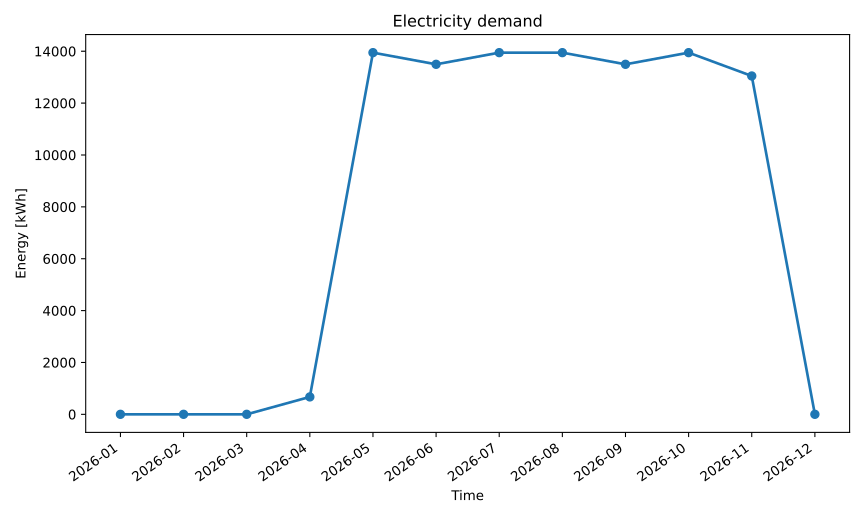

The data file committed next to this chart (first rows):
series_id, label, x, y
electricity_kwh, Electricity Kwh, 2026-01, 0.0
electricity_kwh, Electricity Kwh, 2026-02, 0.0
electricity_kwh, Electricity Kwh, 2026-03, 0.0
electricity_kwh, Electricity Kwh, 2026-04, 670.8
electricity_kwh, Electricity Kwh, 2026-05, 13946
electricity_kwh, Electricity Kwh, 2026-06, 13496
electricity_kwh, Electricity Kwh, 2026-07, 13946
electricity_kwh, Electricity Kwh, 2026-08, 13946
electricity_kwh, Electricity Kwh, 2026-09, 13496
electricity_kwh, Electricity Kwh, 2026-10, 13946
electricity_kwh, Electricity Kwh, 2026-11, 13046
electricity_kwh, Electricity Kwh, 2026-12, 0.0
